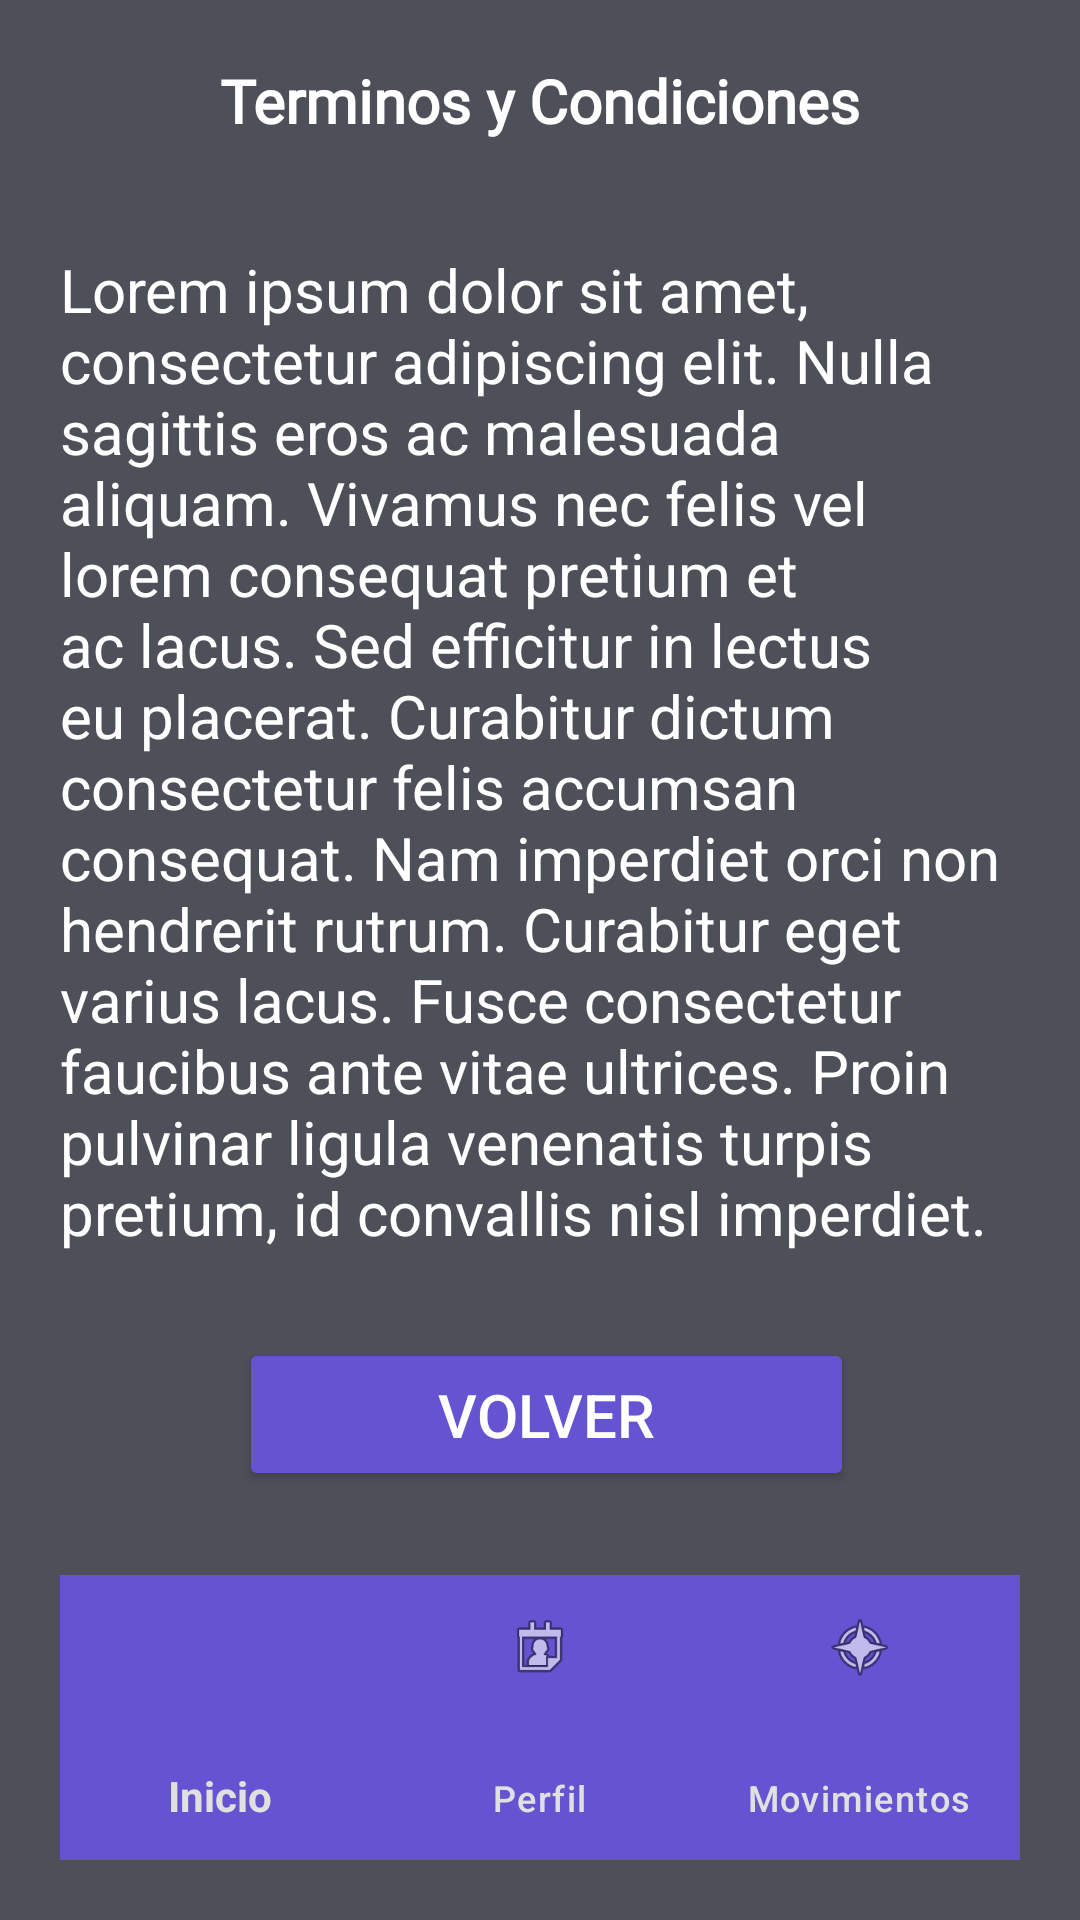

Write the Android layout XML for this screen, with the resource values it uses.
<!-- AndroidManifest.xml: application theme Theme.FairPay -->
<!-- res/layout/fragment__terminos_y_condiciones.xml -->
<?xml version="1.0" encoding="utf-8"?>
<androidx.constraintlayout.widget.ConstraintLayout xmlns:android="http://schemas.android.com/apk/res/android"
    xmlns:app="http://schemas.android.com/apk/res-auto"
    xmlns:tools="http://schemas.android.com/tools"
    android:id="@+id/fragment_terminosycondiciones"
    android:layout_width="match_parent"
    android:layout_height="match_parent"
    android:background="#4D5059"
    android:padding="20dp"
    tools:context=".fragments.WalletFragment">
    <com.google.android.material.bottomnavigation.BottomNavigationView
        android:id="@+id/bottom_nav_perfil"
        android:layout_width="wrap_content"
        android:layout_height="95dp"
        android:background="@color/boton_principal"
        app:labelVisibilityMode="labeled"
        app:itemTextAppearanceActive="@color/white"
        app:itemTextAppearanceActiveBoldEnabled="true"
        app:itemIconTint="@color/bottom_nav_selector"
        app:itemTextColor="@color/gris_claro"
        app:layout_constraintBottom_toBottomOf="parent"
        app:layout_constraintEnd_toEndOf="parent"
        app:layout_constraintStart_toStartOf="parent"
        app:menu="@menu/bottom_nav_menu" />

    <TextView
        android:id="@+id/text_titul_TerminosYCondiciones"
        android:layout_width="wrap_content"
        android:layout_height="wrap_content"
        android:fontFamily="@font/open_sans"
        android:text="Terminos y Condiciones"
        android:textColor="@color/white"
        android:textSize="20sp"
        android:textStyle="bold"
        app:layout_constraintEnd_toEndOf="parent"
        app:layout_constraintStart_toStartOf="parent"
        app:layout_constraintTop_toTopOf="parent" />


    <Button
        android:id="@+id/button1_TerminosYCondiciones"
        android:layout_width="205dp"
        android:layout_height="51dp"
        android:layout_marginBottom="28dp"
        android:backgroundTint="@color/boton_principal"
        android:gravity="center"
        android:text="Volver"
        android:textColor="@color/white"
        android:textSize="20dp"
        app:layout_constraintBottom_toTopOf="@+id/bottom_nav_perfil"
        app:layout_constraintEnd_toEndOf="parent"
        app:layout_constraintHorizontal_bias="0.518"
        app:layout_constraintStart_toStartOf="parent" />

    <TextView
        android:id="@+id/TextView2_TerminosYCondiciones"
        android:layout_width="wrap_content"
        android:layout_height="wrap_content"
        android:layout_marginStart="20dp"
        android:layout_marginTop="36dp"
        android:layout_marginEnd="20dp"
        android:text="Lorem ipsum dolor sit amet, consectetur adipiscing elit. Nulla sagittis eros ac malesuada aliquam. Vivamus nec felis vel lorem consequat pretium et ac lacus. Sed efficitur in lectus eu placerat. Curabitur dictum consectetur felis accumsan consequat. Nam imperdiet orci non hendrerit rutrum. Curabitur eget varius lacus. Fusce consectetur faucibus ante vitae ultrices. Proin pulvinar ligula venenatis turpis pretium, id convallis nisl imperdiet.
"
        android:textAlignment="textStart"
        android:textColor="@color/white"
        android:textSize="20sp"
        app:layout_constraintEnd_toEndOf="parent"
        app:layout_constraintStart_toStartOf="parent"
        app:layout_constraintTop_toBottomOf="@+id/text_titul_TerminosYCondiciones" />

    <TextView
        android:id="@+id/textView3_TerminosYCondiciones"
        android:layout_width="wrap_content"
        android:layout_height="wrap_content"
        android:layout_marginStart="166dp"
        android:layout_marginEnd="167dp"
        android:text="Maecenas vestibulum pretium sem vitae feugiat. In lobortis libero quam, id scelerisque arcu feugiat sit amet. Proin scelerisque orci quis molestie tempor.  "
        android:textAlignment="viewStart"
        android:textColor="@color/white"
        android:textSize="20sp"
        app:layout_constraintEnd_toEndOf="parent"
        app:layout_constraintStart_toStartOf="parent"
        app:layout_constraintTop_toBottomOf="@+id/TextView2_TerminosYCondiciones" />


</androidx.constraintlayout.widget.ConstraintLayout>
<!-- resources referenced by this layout -->
<resources>
  <color name="boton_principal">#6554D1</color>
  <color name="gris_claro">#E0E0E0</color>
  <color name="white">#FFFFFFFF</color>
  <style name="Theme.FairPay" parent="Base.Theme.FairPay" />
  <style name="Base.Theme.FairPay" parent="Theme.Material3.DayNight.NoActionBar">
          
          
      </style>
</resources>
